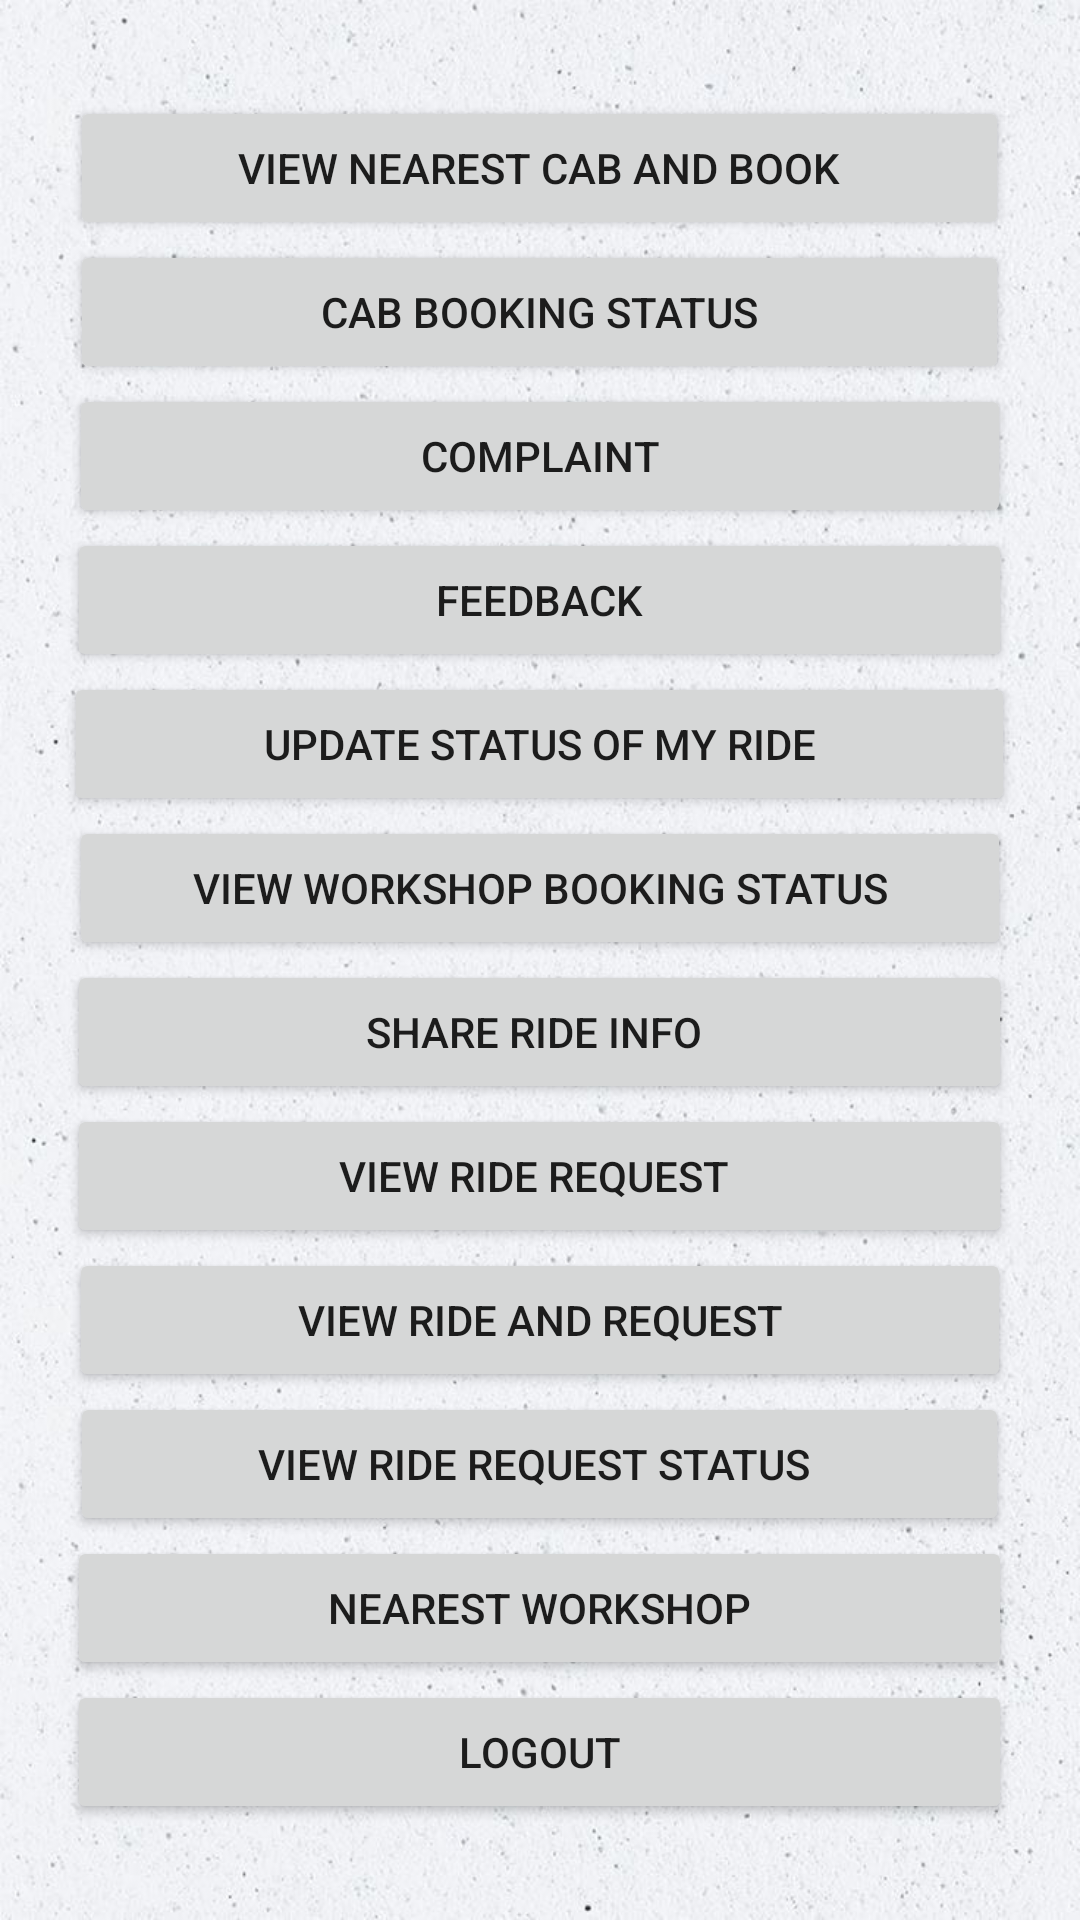

This screen was rendered from an Android layout file. Write that file and the resources it references.
<!-- AndroidManifest.xml: application theme Theme.Ride_share -->
<!-- res/layout/activity_userhome.xml -->
<?xml version="1.0" encoding="utf-8"?>
<LinearLayout xmlns:android="http://schemas.android.com/apk/res/android"
    xmlns:app="http://schemas.android.com/apk/res-auto"
    xmlns:tools="http://schemas.android.com/tools"
    android:layout_width="match_parent"
    android:layout_height="match_parent"
    android:gravity="center"
    android:orientation="vertical"
    tools:context=".userhome"
    android:background="@drawable/bgw">



    <TableRow
        android:layout_width="match_parent"
        android:layout_height="wrap_content"
        android:gravity="center">

        <Button
            android:id="@+id/button13"
            android:layout_width="313dp"
            android:layout_height="wrap_content"
            android:text="view nearest cab and book" />
    </TableRow>

    <TableRow
        android:layout_width="match_parent"
        android:layout_height="wrap_content"
        android:gravity="center" >

        <Button
            android:id="@+id/button35"
            android:layout_width="313dp"
            android:layout_height="wrap_content"
            android:text="cab booking status" />
    </TableRow>

    <TableRow
        android:layout_width="match_parent"
        android:layout_height="wrap_content"
        android:gravity="center">

        <Button
            android:id="@+id/button14"
            android:layout_width="314dp"
            android:layout_height="wrap_content"
            android:text="complaint" />
    </TableRow>

    <TableRow
        android:layout_width="match_parent"
        android:layout_height="wrap_content"
        android:gravity="center">

        <Button
            android:id="@+id/button15"
            android:layout_width="315dp"
            android:layout_height="match_parent"
            android:text="feedback" />
    </TableRow>

    <TableRow
        android:layout_width="match_parent"
        android:layout_height="wrap_content"
        android:gravity="center" >

        <Button
            android:id="@+id/button34"
            android:layout_width="317dp"
            android:layout_height="wrap_content"
            android:text="update status of my ride" />
    </TableRow>

    <TableRow
        android:layout_width="match_parent"
        android:layout_height="wrap_content"
        android:gravity="center" >

        <Button
            android:id="@+id/button33"
            android:layout_width="314dp"
            android:layout_height="wrap_content"
            android:text="view workshop booking status" />
    </TableRow>

    <TableRow
        android:layout_width="match_parent"
        android:layout_height="wrap_content"
        android:gravity="center" >

        <Button
            android:id="@+id/button16"
            android:layout_width="315dp"
            android:layout_height="wrap_content"
            android:text="share ride info " />
    </TableRow>

    <TableRow
        android:layout_width="match_parent"
        android:layout_height="wrap_content"
        android:gravity="center" >

        <Button
            android:id="@+id/button17"
            android:layout_width="315dp"
            android:layout_height="wrap_content"
            android:text="view ride request " />
    </TableRow>

    <TableRow
        android:layout_width="match_parent"
        android:layout_height="wrap_content"
        android:gravity="center" >

        <Button
            android:id="@+id/button18"
            android:layout_width="314dp"
            android:layout_height="wrap_content"
            android:text="view ride and request" />
    </TableRow>

    <TableRow
        android:layout_width="match_parent"
        android:layout_height="wrap_content"
        android:gravity="center">

        <Button
            android:id="@+id/button84"
            android:layout_width="313dp"
            android:layout_height="wrap_content"
            android:text="view ride request status " />
    </TableRow>

    <TableRow
        android:layout_width="match_parent"
        android:layout_height="wrap_content"
        android:gravity="center" >

        <Button
            android:id="@+id/button19"
            android:layout_width="315dp"
            android:layout_height="wrap_content"
            android:text="nearest workshop" />
    </TableRow>

    <TableRow
        android:layout_width="match_parent"
        android:layout_height="wrap_content"
        android:gravity="center">

        <Button
            android:id="@+id/button20"
            android:layout_width="315dp"
            android:layout_height="wrap_content"
            android:text="Logout" />
    </TableRow>
</LinearLayout>
<!-- resources referenced by this layout -->
<resources>
  <!-- drawable bgw: jpg bitmap (drawable, 155976 bytes) -->
  <style name="Theme.Ride_share" parent="Theme.MaterialComponents.DayNight.DarkActionBar">
          
          <item name="colorPrimary">@color/purple_500</item>
          <item name="colorPrimaryVariant">@color/purple_700</item>
          <item name="colorOnPrimary">@color/white</item>
          
          <item name="colorSecondary">@color/teal_200</item>
          <item name="colorSecondaryVariant">@color/teal_700</item>
          <item name="colorOnSecondary">@color/black</item>
          
          <item name="android:statusBarColor" tools:targetApi="l">?attr/colorPrimaryVariant</item>
          
      </style>
  <color name="purple_500">#DF000000</color>
  <color name="purple_700">#000000</color>
  <color name="white">#FFFFFFFF</color>
  <color name="teal_200">#FF03DAC5</color>
  <color name="teal_700">#FF018786</color>
  <color name="black">#FF000000</color>
</resources>
